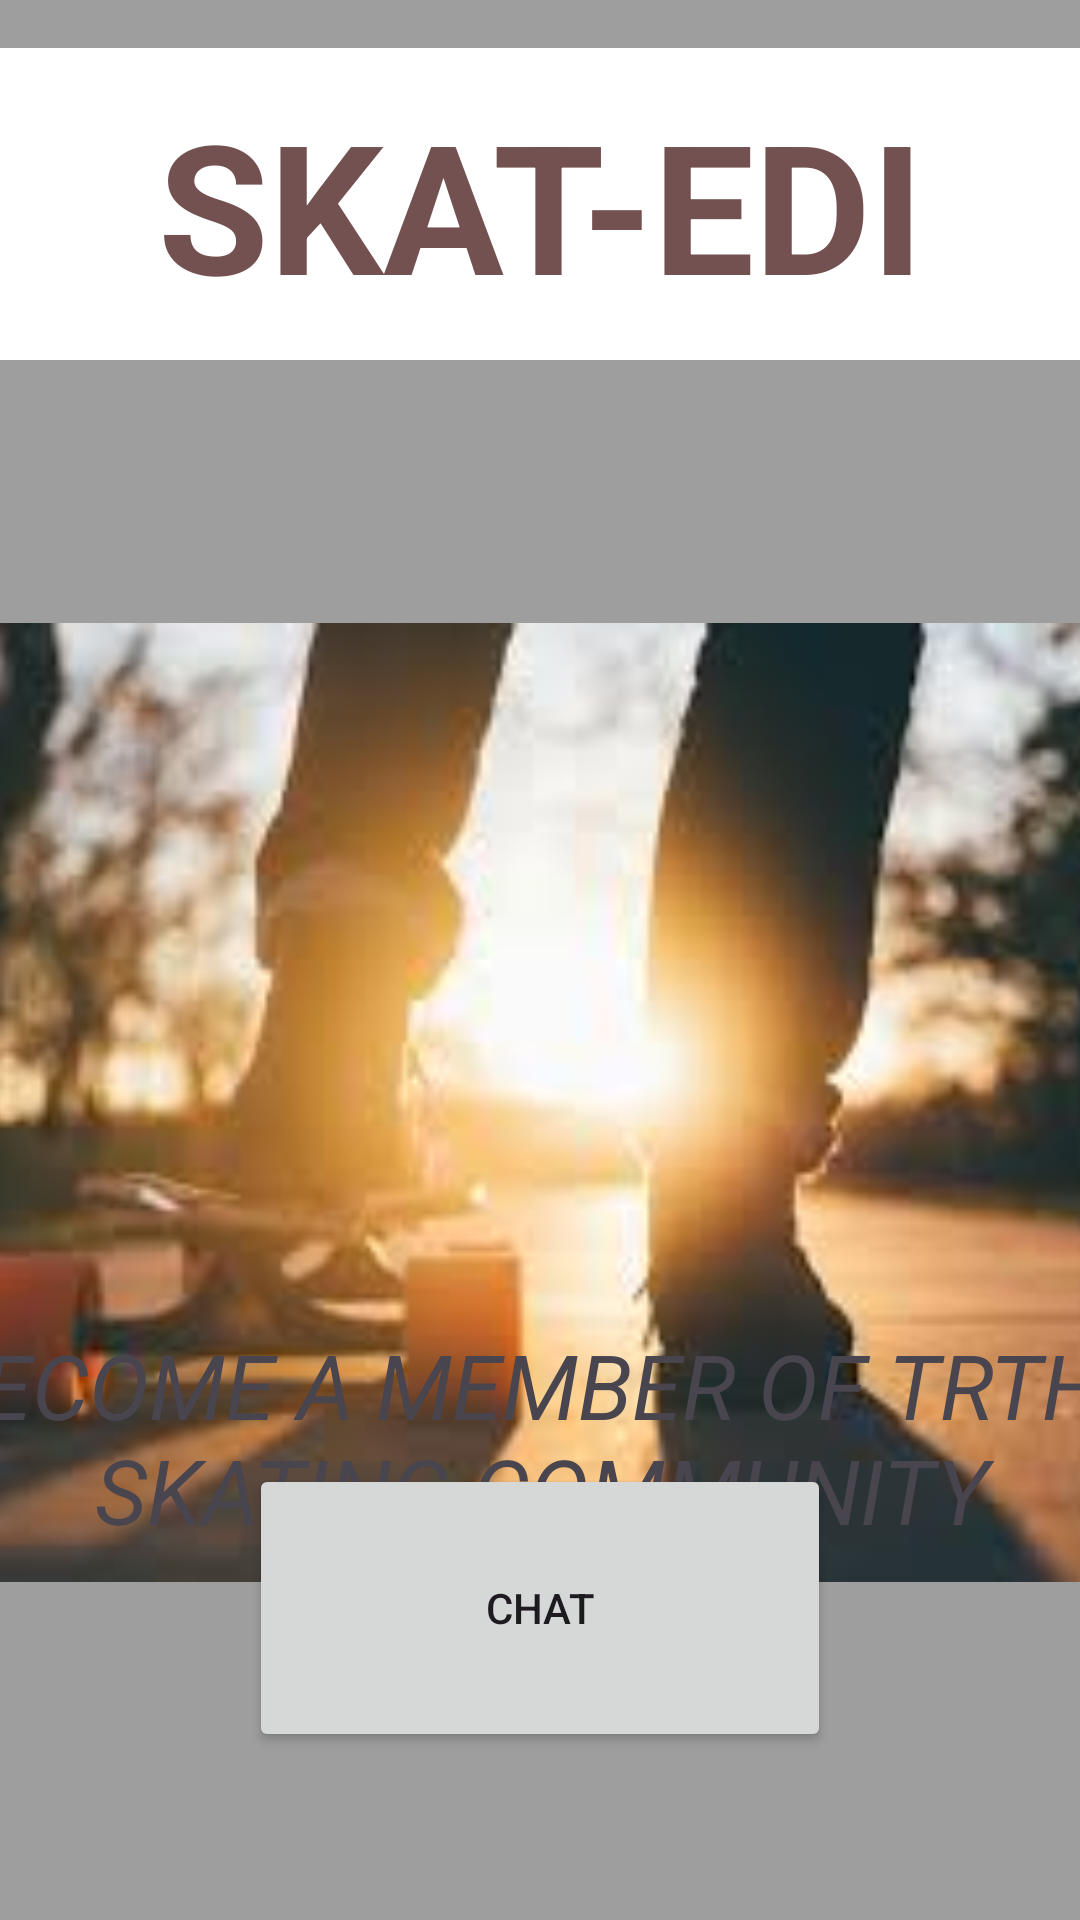

Write the Android layout XML for this screen, with the resource values it uses.
<!-- AndroidManifest.xml: application theme Theme.Freecodemo -->
<!-- res/layout/activity_skating.xml -->
<?xml version="1.0" encoding="utf-8"?>
<androidx.constraintlayout.widget.ConstraintLayout xmlns:android="http://schemas.android.com/apk/res/android"
    xmlns:app="http://schemas.android.com/apk/res-auto"
    xmlns:tools="http://schemas.android.com/tools"
    android:id="@+id/skating"
    android:layout_width="match_parent"
    android:layout_height="match_parent"
    android:background="@color/grey">


    <TextView
        android:id="@+id/textView"
        android:layout_width="640dp"
        android:layout_height="104dp"
        android:layout_marginTop="16dp"
        android:background="@color/white"
        android:gravity="center"
        android:shadowColor="@color/brown"
        android:text="SKAT-EDI"


        android:textColor="#735151"
        android:textSize="60sp"
        android:textStyle="bold"
        app:layout_constraintEnd_toEndOf="parent"
        app:layout_constraintStart_toStartOf="parent"
        app:layout_constraintTop_toTopOf="parent" />

    <ImageView
        android:id="@+id/imageView"
        android:layout_width="480dp"
        android:layout_height="439dp"
        android:layout_marginTop="28dp"
        app:layout_constraintEnd_toEndOf="parent"
        app:layout_constraintStart_toStartOf="parent"
        app:layout_constraintTop_toBottomOf="@+id/textView"
        app:srcCompat="@drawable/images__2_" />

    <TextView
        android:id="@+id/textView2"
        android:layout_width="427dp"
        android:layout_height="81dp"
        android:gravity="center"
        android:text="BECOME A MEMBER OF TRTHE SKATING COMMUNITY"
        android:textSize="30dp"
        android:textStyle="italic"
        app:layout_constraintBottom_toBottomOf="parent"
        app:layout_constraintEnd_toEndOf="parent"
        app:layout_constraintHorizontal_bias="0.502"
        app:layout_constraintStart_toStartOf="parent"
        app:layout_constraintTop_toTopOf="parent"
        app:layout_constraintVertical_bias="0.785" />

    <Button
        android:id="@+id/button5"
        android:layout_width="194dp"
        android:layout_height="96dp"
        android:layout_marginBottom="56dp"
        android:text="CHAT"
        app:layout_constraintBottom_toBottomOf="parent"
        app:layout_constraintEnd_toEndOf="parent"
        app:layout_constraintStart_toStartOf="parent" />

</androidx.constraintlayout.widget.ConstraintLayout>
<!-- resources referenced by this layout -->
<resources>
  <color name="brown">#795548</color>
  <color name="grey">#9E9E9E</color>
  <color name="white">#FFFFFFFF</color>
  <!-- drawable images__2_: jpg bitmap (drawable, 6961 bytes) -->
  <style name="Theme.Freecodemo" parent="Base.Theme.Freecodemo" />
  <style name="Base.Theme.Freecodemo" parent="Theme.Material3.DayNight.NoActionBar">
          
          
      </style>
</resources>
